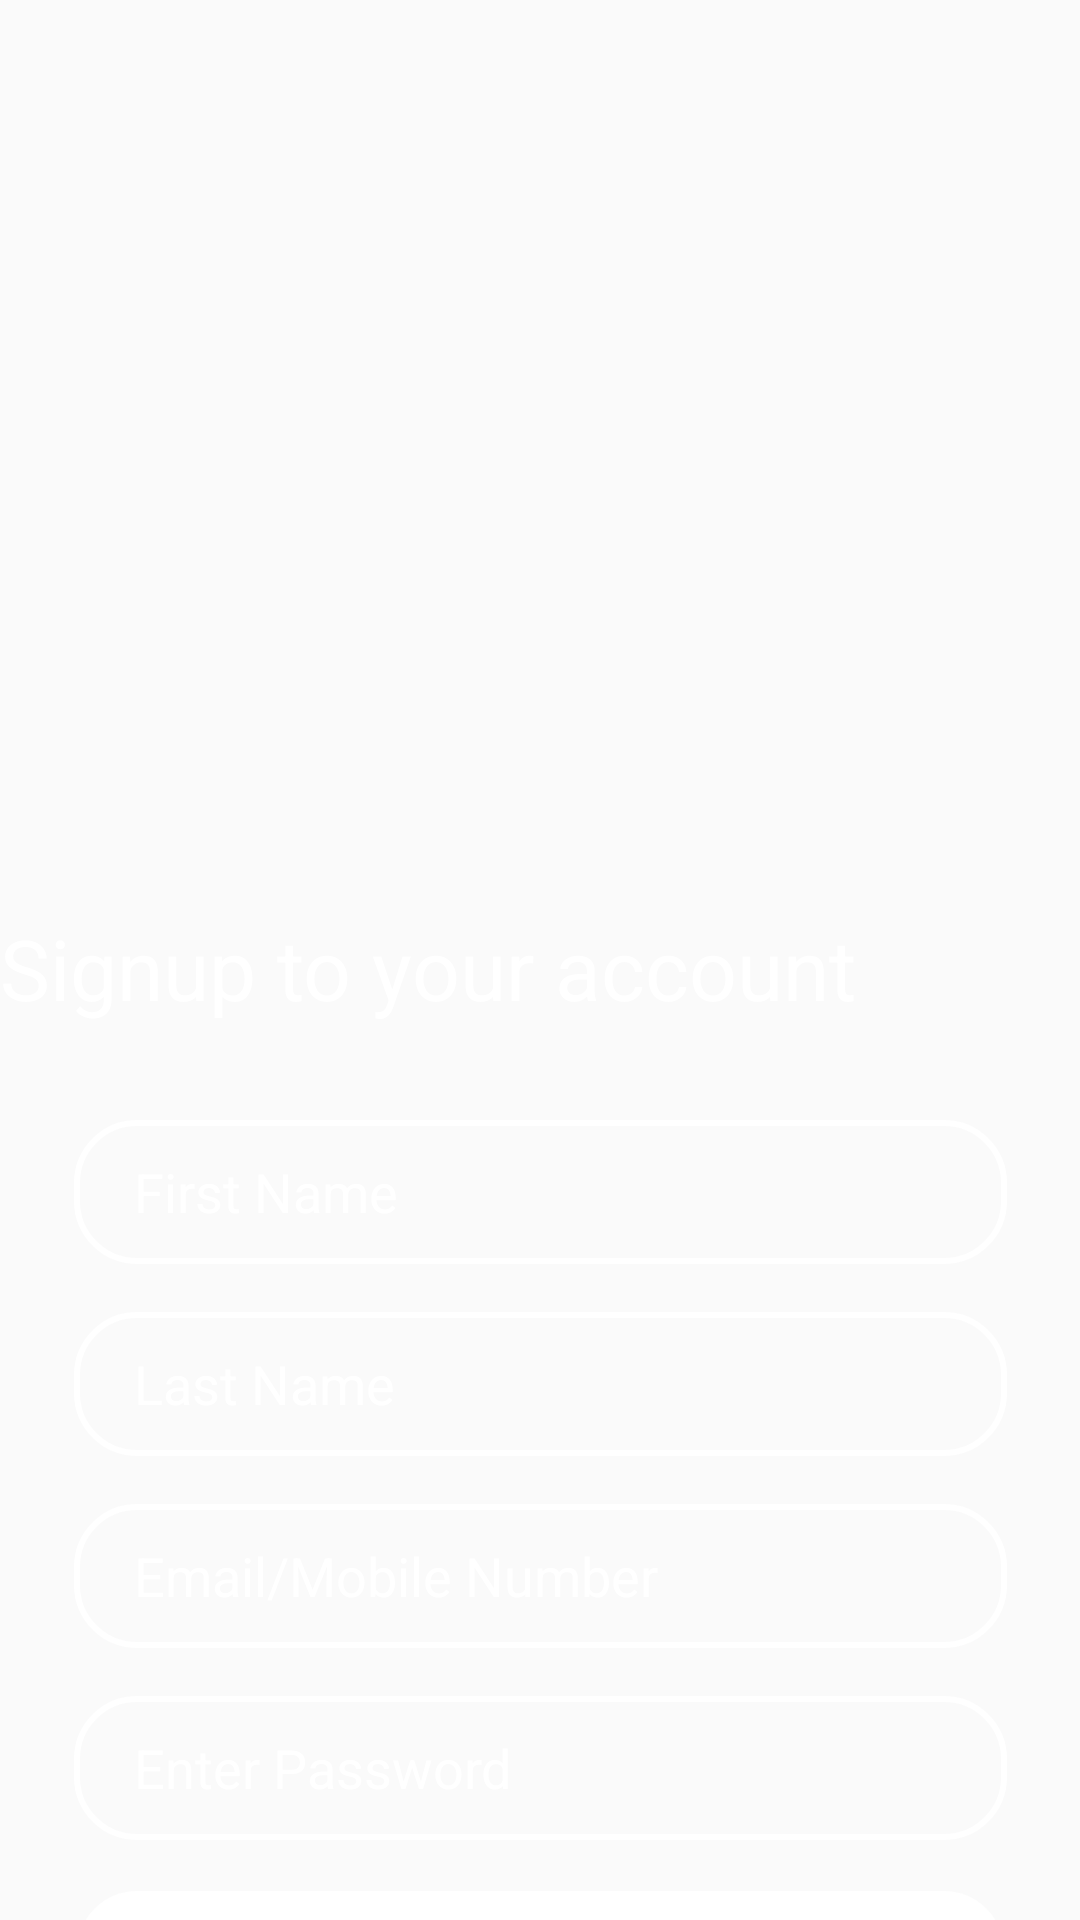

The Android layout XML behind this screen, and the referenced resources:
<!-- AndroidManifest.xml: application theme Theme.Gren2 -->
<!-- res/layout/activity_sign_up.xml -->
<androidx.constraintlayout.widget.ConstraintLayout xmlns:android="http://schemas.android.com/apk/res/android"
    xmlns:app="http://schemas.android.com/apk/res-auto"
    xmlns:tools="http://schemas.android.com/tools"
    android:id="@+id/main"
    android:layout_width="match_parent"
    android:layout_height="match_parent"
    android:background="@drawable/wallpaper"
    tools:context=".SignUpActivity">

    <TextView
        android:id="@+id/signUptext"
        android:layout_width="match_parent"
        android:layout_height="0dp"
        android:layout_marginTop="304dp"
        android:gravity="top"
        android:text="Signup to your account"
        android:textColor="#FFFFFF"
        android:textSize="28sp"
        app:layout_constraintEnd_toEndOf="parent"
        app:layout_constraintHorizontal_bias="0.0"
        app:layout_constraintStart_toStartOf="parent"
        app:layout_constraintTop_toTopOf="parent" />

    <EditText
        android:id="@+id/First_Name"
        android:layout_width="wrap_content"
        android:layout_height="wrap_content"
        android:layout_marginTop="32dp"
        android:background="@drawable/input_style"
        android:hint="First Name"
        android:maxLines="1"
        android:textColor="@color/white"
        android:paddingStart="20dp"
        android:textColorHint="@color/white"
        app:layout_constraintEnd_toEndOf="@+id/signUptext"
        app:layout_constraintStart_toStartOf="@+id/signUptext"
        app:layout_constraintTop_toBottomOf="@+id/signUptext" />


    <EditText
        android:id="@+id/Last_Name"
        android:layout_width="wrap_content"
        android:layout_height="wrap_content"
        android:layout_marginTop="16dp"
    android:background="@drawable/input_style"
    android:hint="Last Name"
        android:textColor="@color/white"
    android:maxLines="1"
    android:paddingStart="20dp"
    android:textColorHint="@color/white"
    app:layout_constraintEnd_toEndOf="parent"
    app:layout_constraintStart_toStartOf="parent"
    app:layout_constraintTop_toBottomOf="@+id/First_Name" />

    <EditText
        android:id="@+id/Email_Mobile"
        android:layout_width="wrap_content"
        android:layout_height="wrap_content"
        android:layout_marginTop="16dp"
        android:background="@drawable/input_style"
    android:hint="Email/Mobile Number"
        android:textColor="@color/white"

    android:maxLines="1"
    android:paddingStart="20dp"
    android:textColorHint="@color/white"
    app:layout_constraintEnd_toEndOf="parent"
    app:layout_constraintStart_toStartOf="parent"
    app:layout_constraintTop_toBottomOf="@+id/Last_Name" />

    <EditText
        android:id="@+id/create_password"
        android:layout_width="wrap_content"
        android:layout_height="wrap_content"
        android:layout_marginTop="16dp"
    android:background="@drawable/input_style"
    android:hint="Enter Password"
        android:inputType="textPassword"
    android:maxLines="1"
    android:paddingStart="20dp"
    android:textColorHint="@color/white"
        android:textColor="@color/white"
    app:layout_constraintEnd_toEndOf="parent"
    app:layout_constraintStart_toStartOf="parent"
    app:layout_constraintTop_toBottomOf="@+id/Email_Mobile" />

    <Button
        android:id="@+id/create"
        android:layout_width="wrap_content"
        android:layout_height="wrap_content"
        android:layout_marginTop="16dp"
        android:background="@drawable/input_style_login"
        android:text="Create"
        app:layout_constraintEnd_toEndOf="parent"
        app:layout_constraintStart_toStartOf="parent"
        android:textColor="#33907C"
        app:layout_constraintTop_toBottomOf="@+id/create_password" />
    
    <androidx.constraintlayout.widget.Guideline
        android:id="@+id/guideline_vertical_start"
        android:layout_width="wrap_content"
        android:layout_height="wrap_content"
        android:orientation="vertical"
        app:layout_constraintGuide_begin="16dp"
    />

    <androidx.constraintlayout.widget.Guideline
        android:id="@+id/guideline_vertical_end"
        android:layout_width="wrap_content"
        android:layout_height="wrap_content"
        android:orientation="vertical"
        app:layout_constraintGuide_end="16dp"
    />

</androidx.constraintlayout.widget.ConstraintLayout>
<!-- resources referenced by this layout -->
<resources>
  <!-- drawable input_style (drawable) -->
  <?xml version="1.0" encoding="utf-8"?>
  <shape xmlns:android="http://schemas.android.com/apk/res/android">
      <solid android:color="@android:color/transparent"
          /> 
      <size
          android:width="311dp"
      android:height="48dp"
  
          />
      <corners
          android:radius="20dp"/>
      <stroke
          android:width="2dp"
          android:color="@color/white"/>
  </shape>
  <!-- drawable input_style_login (drawable) -->
  <?xml version="1.0" encoding="utf-8"?>
  <shape xmlns:android="http://schemas.android.com/apk/res/android">
      <solid android:color="#FFFFFF" /> 
      <size
          android:width="311dp"
          android:height="48dp"
          />
      <corners
          android:radius="20dp" />
      <stroke
          android:width="2dp"
          android:color="@android:color/transparent" /> 
  </shape>
  <style name="Theme.Gren2" parent="Base.Theme.Gren2" />
  <style name="Base.Theme.Gren2" parent="Theme.AppCompat.DayNight.NoActionBar">
          
          
      </style>
  <!-- not gathered from this repository: default colours our renderer supplied (Android Studio template values) -->
  <color name="white">#FFFFFFFF</color>
</resources>
